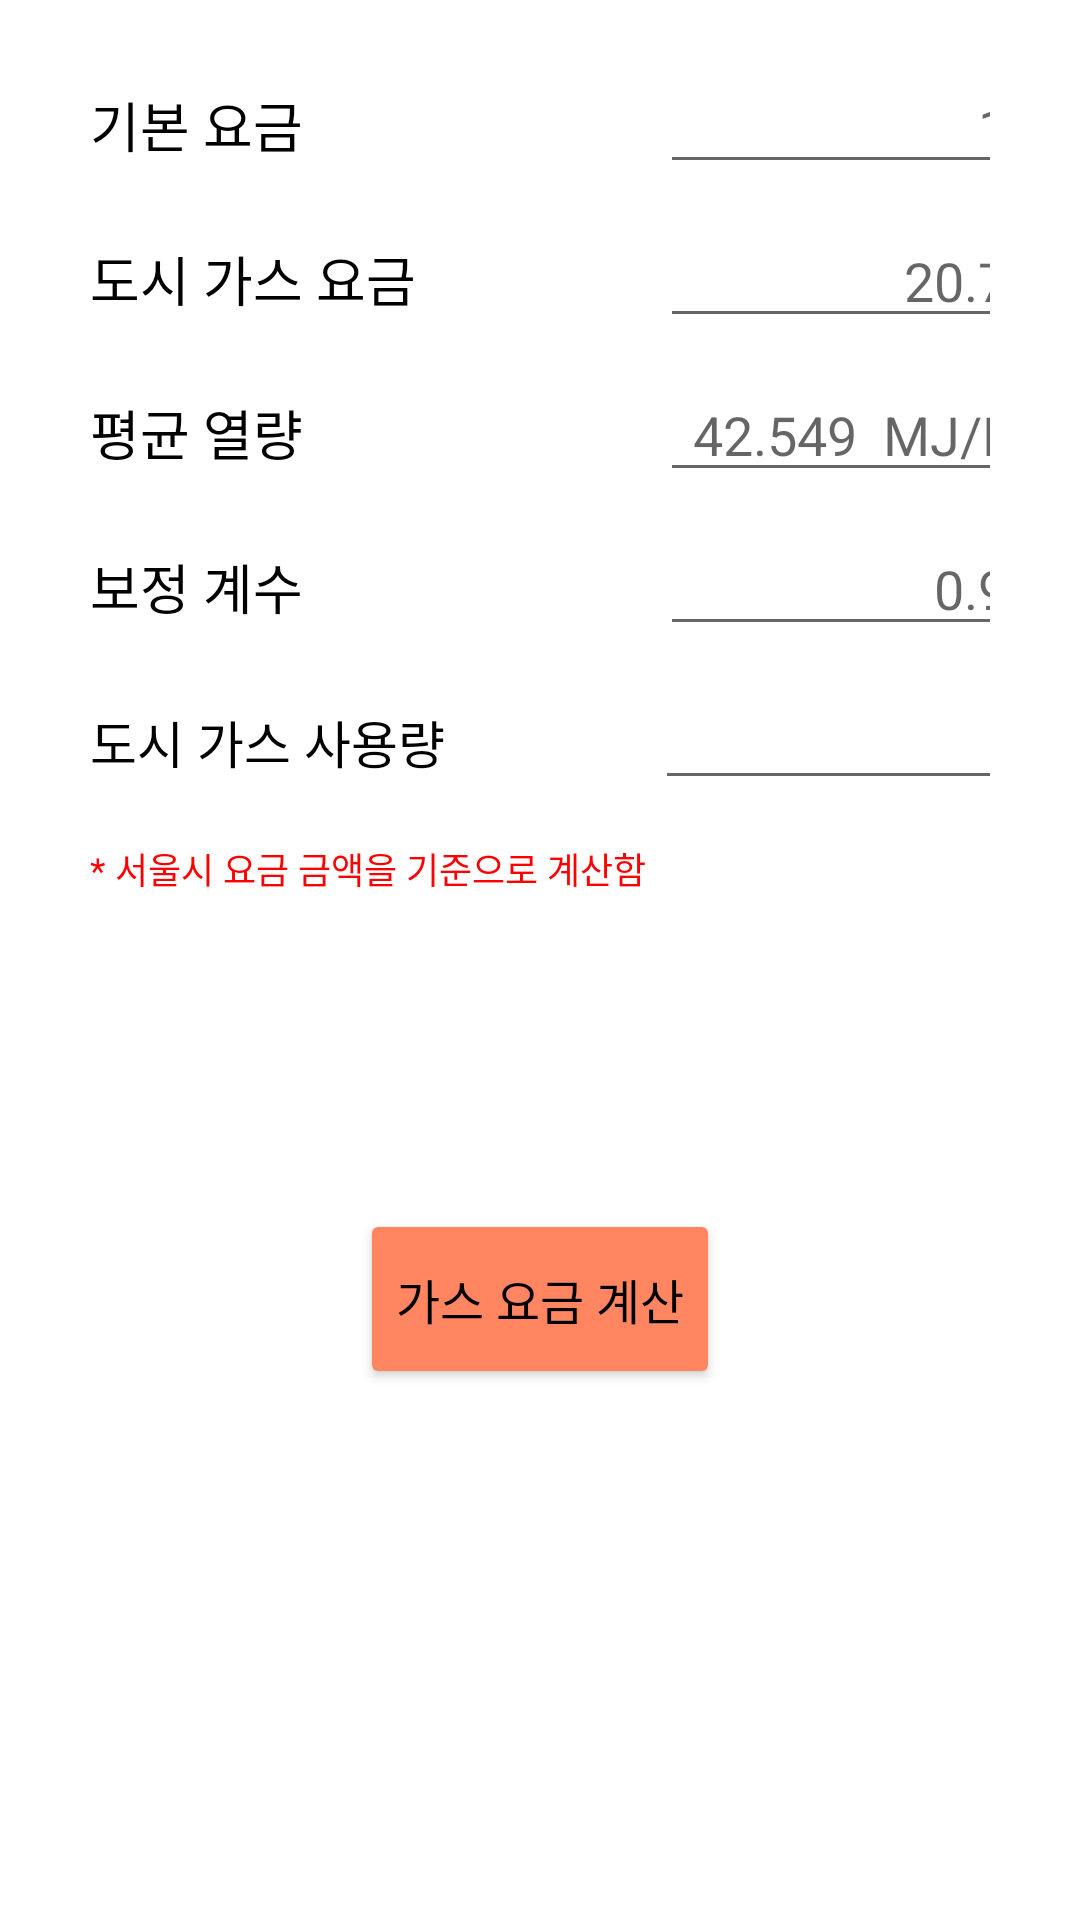

Reconstruct the res/layout file that produces this screen, plus the resources it refers to.
<!-- AndroidManifest.xml: application theme Theme.ChargeCalculater -->
<!-- res/layout/fragment_notifications.xml -->
<?xml version="1.0" encoding="utf-8"?>
<androidx.constraintlayout.widget.ConstraintLayout xmlns:android="http://schemas.android.com/apk/res/android"
    xmlns:app="http://schemas.android.com/apk/res-auto"
    xmlns:tools="http://schemas.android.com/tools"
    android:layout_width="match_parent"
    android:layout_height="match_parent"
    android:orientation="vertical"
    android:paddingTop="20dp"
    android:paddingLeft="30dp"
    android:paddingRight="30dp"
    tools:context=".ui.notifications.NotificationsFragment">

    <LinearLayout
        android:id="@+id/linearLayout"
        android:layout_width="match_parent"
        android:layout_height="wrap_content"
        android:layout_marginTop="10dp"
        android:orientation="horizontal"
        app:layout_constraintEnd_toEndOf="parent"
        app:layout_constraintStart_toStartOf="parent"
        tools:ignore="MissingConstraints">

        <TextView
            android:layout_width="120sp"
            android:layout_height="wrap_content"
            android:text="기본 요금"
            android:textColor="#000000"
            android:textSize="18sp" />

        <EditText
            android:id="@+id/basebill"
            android:layout_width="150dp"
            android:layout_height="wrap_content"
            android:layout_marginLeft="70dp"
            android:layout_marginRight="20dp"
            android:hint="1250"
            android:inputType="numberDecimal"
            android:textAlignment="textEnd" />
    </LinearLayout>

    <LinearLayout
        android:id="@+id/linearLayout1"
        android:layout_width="match_parent"
        android:layout_height="wrap_content"
        android:layout_marginTop="10dp"
        android:orientation="horizontal"
        app:layout_constraintEnd_toEndOf="parent"
        app:layout_constraintStart_toStartOf="parent"
        app:layout_constraintTop_toBottomOf="@+id/linearLayout"
        tools:ignore="MissingConstraints">

        <TextView
            android:layout_width="120sp"
            android:layout_height="wrap_content"
            android:text="도시 가스 요금"
            android:textColor="#000000"
            android:textSize="18sp" />

        <EditText
            android:id="@+id/citygasbill"
            android:layout_width="150dp"
            android:layout_height="wrap_content"
            android:layout_marginLeft="70dp"
            android:hint="20.7354"
            android:inputType="numberDecimal"
            android:textAlignment="textEnd" />
    </LinearLayout>

    <LinearLayout
        android:id="@+id/linearLayout2"
        android:layout_width="match_parent"
        android:layout_height="wrap_content"
        android:layout_marginTop="10dp"
        android:orientation="horizontal"
        app:layout_constraintEnd_toEndOf="parent"
        app:layout_constraintStart_toStartOf="parent"
        app:layout_constraintTop_toBottomOf="@+id/linearLayout1"
        tools:ignore="MissingConstraints">

        <TextView
            android:layout_width="120sp"
            android:layout_height="wrap_content"
            android:text="평균 열량"
            android:textColor="#000000"
            android:textSize="18sp" />

        <EditText
            android:id="@+id/averageheat"
            android:layout_width="150dp"
            android:layout_height="wrap_content"
            android:layout_marginLeft="70dp"
            android:hint="42.549  MJ/Nm3"
            android:inputType="numberDecimal"
            android:textAlignment="textEnd" />
    </LinearLayout>

    <LinearLayout
        android:id="@+id/linearLayout3"
        android:layout_width="match_parent"
        android:layout_height="wrap_content"
        android:layout_marginTop="10dp"
        android:orientation="horizontal"
        app:layout_constraintEnd_toEndOf="parent"
        app:layout_constraintStart_toStartOf="parent"
        app:layout_constraintTop_toBottomOf="@+id/linearLayout2"
        tools:ignore="MissingConstraints">

        <TextView
            android:layout_width="120sp"
            android:layout_height="wrap_content"
            android:text="보정 계수"
            android:textColor="#000000"
            android:textSize="18sp" />

        <EditText
            android:id="@+id/modificationfactor"
            android:layout_width="150dp"
            android:layout_height="wrap_content"
            android:layout_marginLeft="70dp"
            android:hint="0.9973"
            android:inputType="numberDecimal"
            android:textAlignment="textEnd" />
    </LinearLayout>

    <LinearLayout
        android:id="@+id/linearLayout4"
        android:layout_width="match_parent"
        android:layout_height="wrap_content"
        android:layout_marginTop="10dp"
        android:orientation="horizontal"
        app:layout_constraintEnd_toEndOf="parent"
        app:layout_constraintStart_toStartOf="parent"
        app:layout_constraintTop_toBottomOf="@+id/linearLayout3"
        tools:ignore="MissingConstraints">

        <TextView
            android:layout_width="wrap_content"
            android:layout_height="wrap_content"
            android:text="도시 가스 사용량"
            android:textColor="#000000"
            android:textSize="17sp" />

        <EditText
            android:id="@+id/usagecitygas"
            android:layout_width="150dp"
            android:layout_height="wrap_content"
            android:layout_marginLeft="70dp"
            android:hint="MJ"
            android:inputType="numberDecimal"
            android:textAlignment="textEnd" />
    </LinearLayout>

    <LinearLayout
        android:id="@+id/linearLayout5"
        android:layout_width="match_parent"
        android:layout_height="wrap_content"
        android:layout_marginTop="14dp"
        android:layout_marginEnd="30dp"
        android:orientation="horizontal"
        app:layout_constraintEnd_toEndOf="parent"
        app:layout_constraintStart_toStartOf="parent"
        app:layout_constraintTop_toBottomOf="@+id/linearLayout4"
        tools:ignore="MissingConstraints">

        <TextView
            android:layout_width="wrap_content"
            android:layout_height="wrap_content"
            android:text="* 서울시 요금 금액을 기준으로 계산함"
            android:textColor="#FF0000"
            android:textSize="12sp" />
    </LinearLayout>

    <Button
        android:id="@+id/resultgasbutton"
        android:layout_width="wrap_content"
        android:layout_height="60dp"
        android:layout_marginTop="50dp"
        android:layout_marginBottom="50dp"
        android:backgroundTint="#FF8661"
        android:text="가스 요금 계산"
        android:textColor="#000000"
        android:textSize="16sp"
        app:layout_constraintBottom_toBottomOf="parent"
        app:layout_constraintEnd_toEndOf="parent"
        app:layout_constraintStart_toStartOf="parent"
        app:layout_constraintTop_toBottomOf="@+id/linearLayout5"
        app:layout_constraintVertical_bias="0.3" />

</androidx.constraintlayout.widget.ConstraintLayout>
<!-- resources referenced by this layout -->
<resources>
  <style name="Theme.ChargeCalculater" parent="Theme.MaterialComponents.DayNight.DarkActionBar">
          
          <item name="colorPrimary">@color/grey</item>
          <item name="colorPrimaryVariant">@color/black</item>
          <item name="colorOnPrimary">@color/white</item>
          
          <item name="colorSecondary">@color/teal_200</item>
          <item name="colorSecondaryVariant">@color/teal_700</item>
          <item name="colorOnSecondary">@color/black</item>
          
          <item name="android:statusBarColor">?attr/colorPrimaryVariant</item>
          
      </style>
  <!-- not gathered from this repository: default colours our renderer supplied (Android Studio template values) -->
  <color name="teal_200">#FF03DAC5</color>
  <color name="teal_700">#FF018786</color>
  <color name="black">#FF000000</color>
  <color name="white">#FFFFFFFF</color>
</resources>
